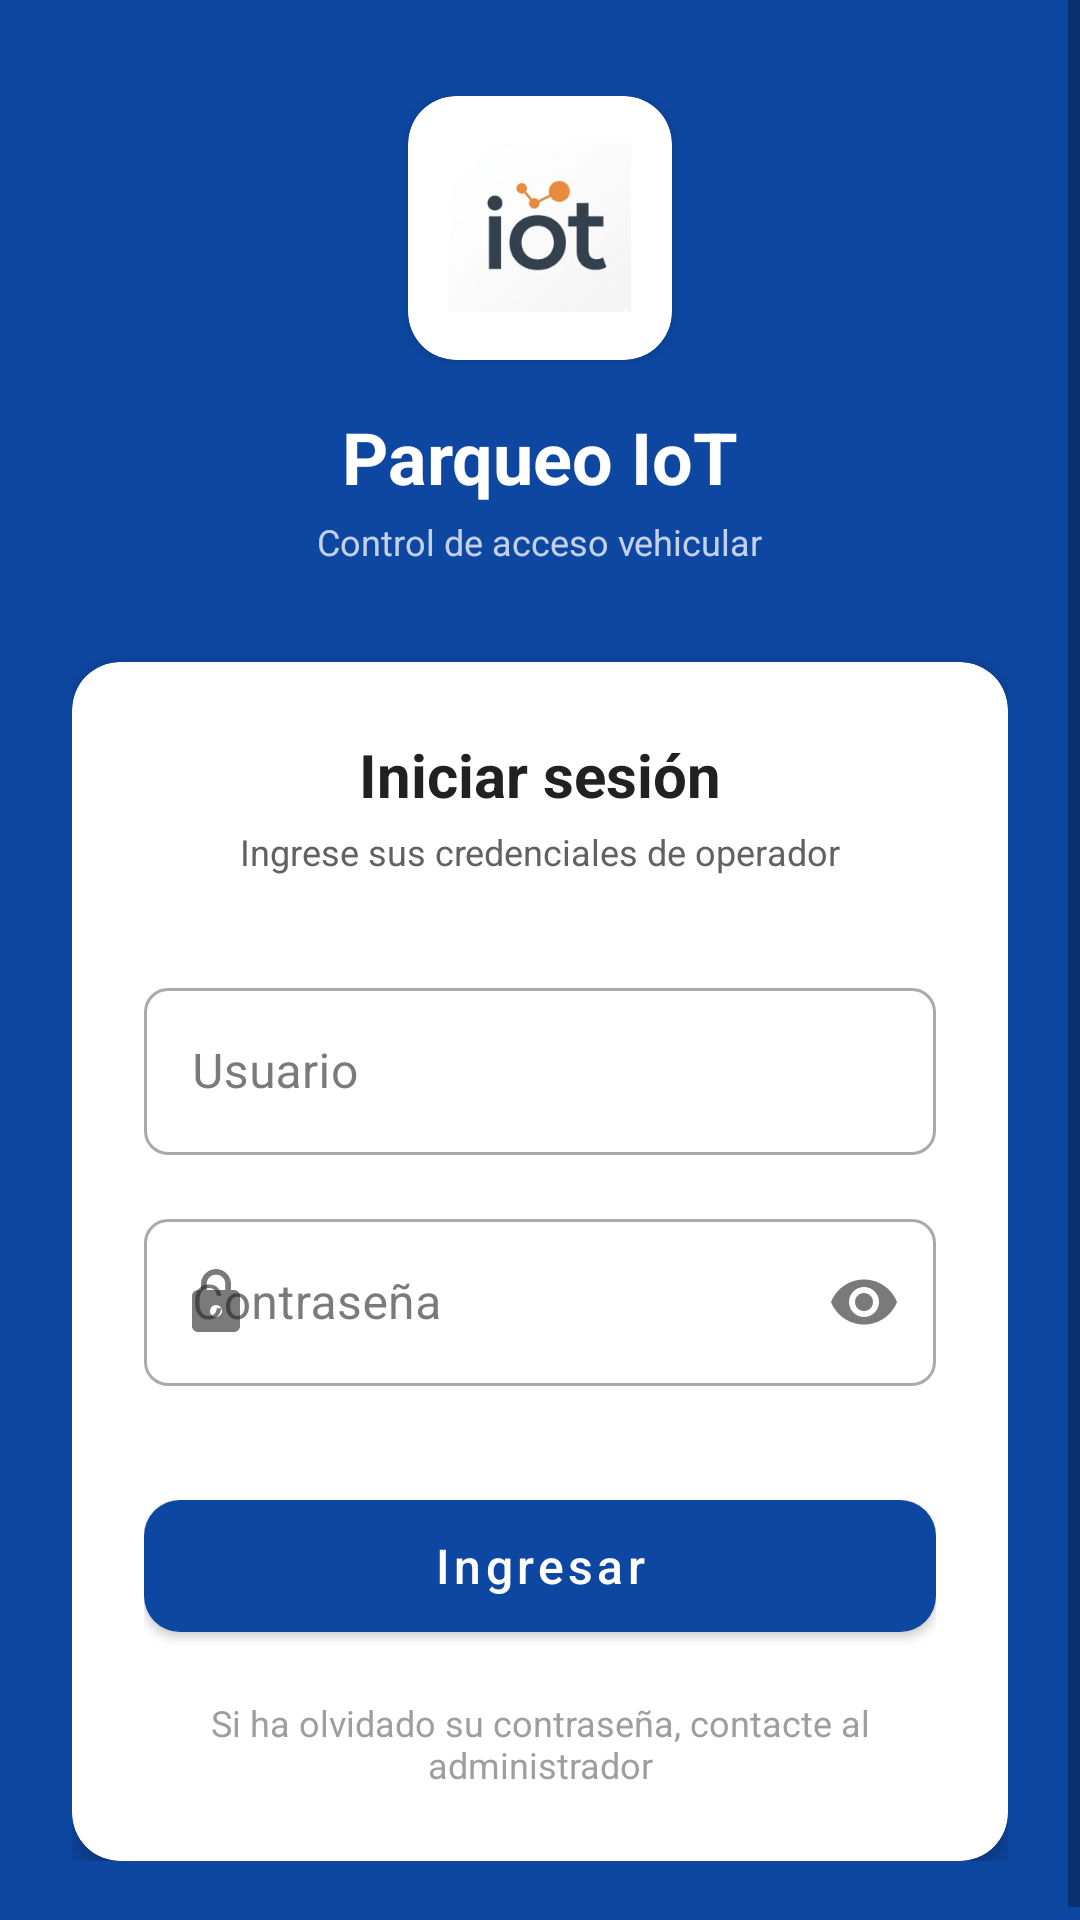

Android layout source for this screen:
<!-- AndroidManifest.xml: application theme Theme.ParqueoIoT -->
<!-- res/layout/activity_login.xml -->
<?xml version="1.0" encoding="utf-8"?>
<ScrollView xmlns:android="http://schemas.android.com/apk/res/android"
    xmlns:app="http://schemas.android.com/apk/res-auto"
    android:layout_width="match_parent"
    android:layout_height="match_parent"
    android:fillViewport="true"
    android:background="@color/brand_primary">

    <LinearLayout
        android:layout_width="match_parent"
        android:layout_height="wrap_content"
        android:orientation="vertical"
        android:gravity="center_horizontal"
        android:paddingStart="@dimen/space_lg"
        android:paddingEnd="@dimen/space_lg"
        android:paddingTop="@dimen/space_xl"
        android:paddingBottom="@dimen/space_lg">

        
        <com.google.android.material.card.MaterialCardView
            android:layout_width="88dp"
            android:layout_height="88dp"
            app:cardCornerRadius="@dimen/radius_lg"
            app:cardElevation="@dimen/elevation_card"
            app:cardBackgroundColor="@color/surface_card">

            <ImageView
                android:layout_width="match_parent"
                android:layout_height="match_parent"
                android:src="@mipmap/ic_launcher_foreground"
                android:scaleType="fitCenter"
                android:contentDescription="@string/app_name" />
        </com.google.android.material.card.MaterialCardView>

        <TextView
            android:layout_width="wrap_content"
            android:layout_height="wrap_content"
            android:layout_marginTop="@dimen/space_md"
            android:text="@string/app_name"
            android:textColor="@color/text_on_primary"
            android:textSize="24sp"
            android:textStyle="bold" />

        <TextView
            android:layout_width="wrap_content"
            android:layout_height="wrap_content"
            android:layout_marginTop="@dimen/space_xs"
            android:alpha="0.75"
            android:text="Control de acceso vehicular"
            android:textColor="@color/text_on_primary"
            android:textSize="@dimen/text_caption" />

        
        <com.google.android.material.card.MaterialCardView
            android:layout_width="match_parent"
            android:layout_height="wrap_content"
            android:layout_marginTop="@dimen/space_xl"
            app:cardCornerRadius="@dimen/radius_lg"
            app:cardElevation="@dimen/elevation_card_raised">

            <LinearLayout
                android:layout_width="match_parent"
                android:layout_height="wrap_content"
                android:orientation="vertical"
                android:padding="@dimen/space_lg">

                <TextView
                    android:layout_width="wrap_content"
                    android:layout_height="wrap_content"
                    android:layout_gravity="center_horizontal"
                    android:text="Iniciar sesión"
                    android:textColor="@color/text_primary"
                    android:textSize="@dimen/text_title"
                    android:textStyle="bold" />

                <TextView
                    android:layout_width="wrap_content"
                    android:layout_height="wrap_content"
                    android:layout_gravity="center_horizontal"
                    android:layout_marginTop="@dimen/space_xs"
                    android:text="Ingrese sus credenciales de operador"
                    android:textColor="@color/text_secondary"
                    android:textSize="@dimen/text_caption" />

                <com.google.android.material.textfield.TextInputLayout
                    android:id="@+id/tilUsername"
                    android:layout_width="match_parent"
                    android:layout_height="wrap_content"
                    android:layout_marginTop="@dimen/space_xl"
                    android:hint="Usuario"
                    style="@style/Widget.MaterialComponents.TextInputLayout.OutlinedBox"
                    app:startIconDrawable="@drawable/ic_person_24"
                    app:boxCornerRadiusTopStart="@dimen/radius_sm"
                    app:boxCornerRadiusTopEnd="@dimen/radius_sm"
                    app:boxCornerRadiusBottomStart="@dimen/radius_sm"
                    app:boxCornerRadiusBottomEnd="@dimen/radius_sm">

                    <com.google.android.material.textfield.TextInputEditText
                        android:id="@+id/etUsername"
                        android:layout_width="match_parent"
                        android:layout_height="wrap_content"
                        android:inputType="text"
                        android:maxLines="1" />
                </com.google.android.material.textfield.TextInputLayout>

                <com.google.android.material.textfield.TextInputLayout
                    android:id="@+id/tilPassword"
                    android:layout_width="match_parent"
                    android:layout_height="wrap_content"
                    android:layout_marginTop="@dimen/space_md"
                    android:hint="Contraseña"
                    style="@style/Widget.MaterialComponents.TextInputLayout.OutlinedBox"
                    app:startIconDrawable="@drawable/ic_lock_24"
                    app:endIconMode="password_toggle"
                    app:boxCornerRadiusTopStart="@dimen/radius_sm"
                    app:boxCornerRadiusTopEnd="@dimen/radius_sm"
                    app:boxCornerRadiusBottomStart="@dimen/radius_sm"
                    app:boxCornerRadiusBottomEnd="@dimen/radius_sm">

                    <com.google.android.material.textfield.TextInputEditText
                        android:id="@+id/etPassword"
                        android:layout_width="match_parent"
                        android:layout_height="wrap_content"
                        android:inputType="textPassword"
                        android:maxLines="1" />
                </com.google.android.material.textfield.TextInputLayout>

                <com.google.android.material.button.MaterialButton
                    android:id="@+id/btnLogin"
                    android:layout_width="match_parent"
                    android:layout_height="56dp"
                    android:layout_marginTop="@dimen/space_xl"
                    android:text="Ingresar"
                    android:textSize="@dimen/text_body"
                    android:textAllCaps="false"
                    app:cornerRadius="@dimen/radius_md" />

                <TextView
                    android:layout_width="match_parent"
                    android:layout_height="wrap_content"
                    android:layout_marginTop="@dimen/space_md"
                    android:gravity="center"
                    android:text="Si ha olvidado su contraseña, contacte al administrador"
                    android:textColor="@color/text_hint"
                    android:textSize="@dimen/text_caption" />
            </LinearLayout>
        </com.google.android.material.card.MaterialCardView>
    </LinearLayout>
</ScrollView>
<!-- resources referenced by this layout -->
<resources>
  <color name="brand_primary">#0D47A1</color>
  <color name="surface_card">#FFFFFF</color>
  <color name="text_hint">#9E9E9E</color>
  <color name="text_on_primary">#FFFFFF</color>
  <color name="text_primary">#212121</color>
  <color name="text_secondary">#616161</color>
  <dimen name="elevation_card">2dp</dimen>
  <dimen name="elevation_card_raised">6dp</dimen>
  <dimen name="radius_lg">16dp</dimen>
  <dimen name="radius_md">12dp</dimen>
  <dimen name="radius_sm">8dp</dimen>
  <dimen name="space_lg">24dp</dimen>
  <dimen name="space_md">16dp</dimen>
  <dimen name="space_xl">32dp</dimen>
  <dimen name="space_xs">4dp</dimen>
  <dimen name="text_body">16sp</dimen>
  <dimen name="text_caption">12sp</dimen>
  <dimen name="text_title">20sp</dimen>
  <!-- drawable ic_lock_24 (drawable) -->
  <?xml version="1.0" encoding="utf-8"?>
  <vector xmlns:android="http://schemas.android.com/apk/res/android"
      android:width="24dp" android:height="24dp"
      android:viewportWidth="24" android:viewportHeight="24">
      <path android:fillColor="#000000"
          android:pathData="M18,8h-1L17,6c0,-2.76 -2.24,-5 -5,-5S7,3.24 7,6v2L6,8c-1.1,0 -2,0.9 -2,2v10c0,1.1 0.9,2 2,2h12c1.1,0 2,-0.9 2,-2L20,10c0,-1.1 -0.9,-2 -2,-2zM12,17c-1.1,0 -2,-0.9 -2,-2s0.9,-2 2,-2 2,0.9 2,2 -0.9,2 -2,2zM15.1,8L8.9,8L8.9,6c0,-1.71 1.39,-3.1 3.1,-3.1 1.71,0 3.1,1.39 3.1,3.1v2z"/>
  </vector>
  <!-- mipmap ic_launcher_foreground: webp bitmap (mipmap-hdpi, 5126 bytes) -->
  <string name="app_name">Parqueo IoT</string>
  <style name="Theme.ParqueoIoT" parent="Theme.MaterialComponents.Light.NoActionBar">
          <item name="colorPrimary">@color/brand_primary</item>
          <item name="colorPrimaryVariant">@color/brand_primary_dark</item>
          <item name="colorOnPrimary">@color/on_primary</item>
  
          <item name="colorSecondary">@color/brand_primary_light</item>
          <item name="colorSecondaryVariant">@color/brand_primary</item>
          <item name="colorOnSecondary">@color/on_primary</item>
  
          <item name="android:colorBackground">@color/surface_background</item>
          <item name="colorSurface">@color/surface_card</item>
          <item name="colorOnSurface">@color/text_primary</item>
          <item name="colorError">@color/status_danger</item>
  
          <item name="android:statusBarColor">@color/brand_primary_dark</item>
      </style>
  <color name="brand_primary_dark">#09315F</color>
  <color name="on_primary">#FFFFFF</color>
  <color name="brand_primary_light">#1976D2</color>
  <color name="surface_background">#F5F5F5</color>
  <color name="status_danger">#C62828</color>
</resources>
